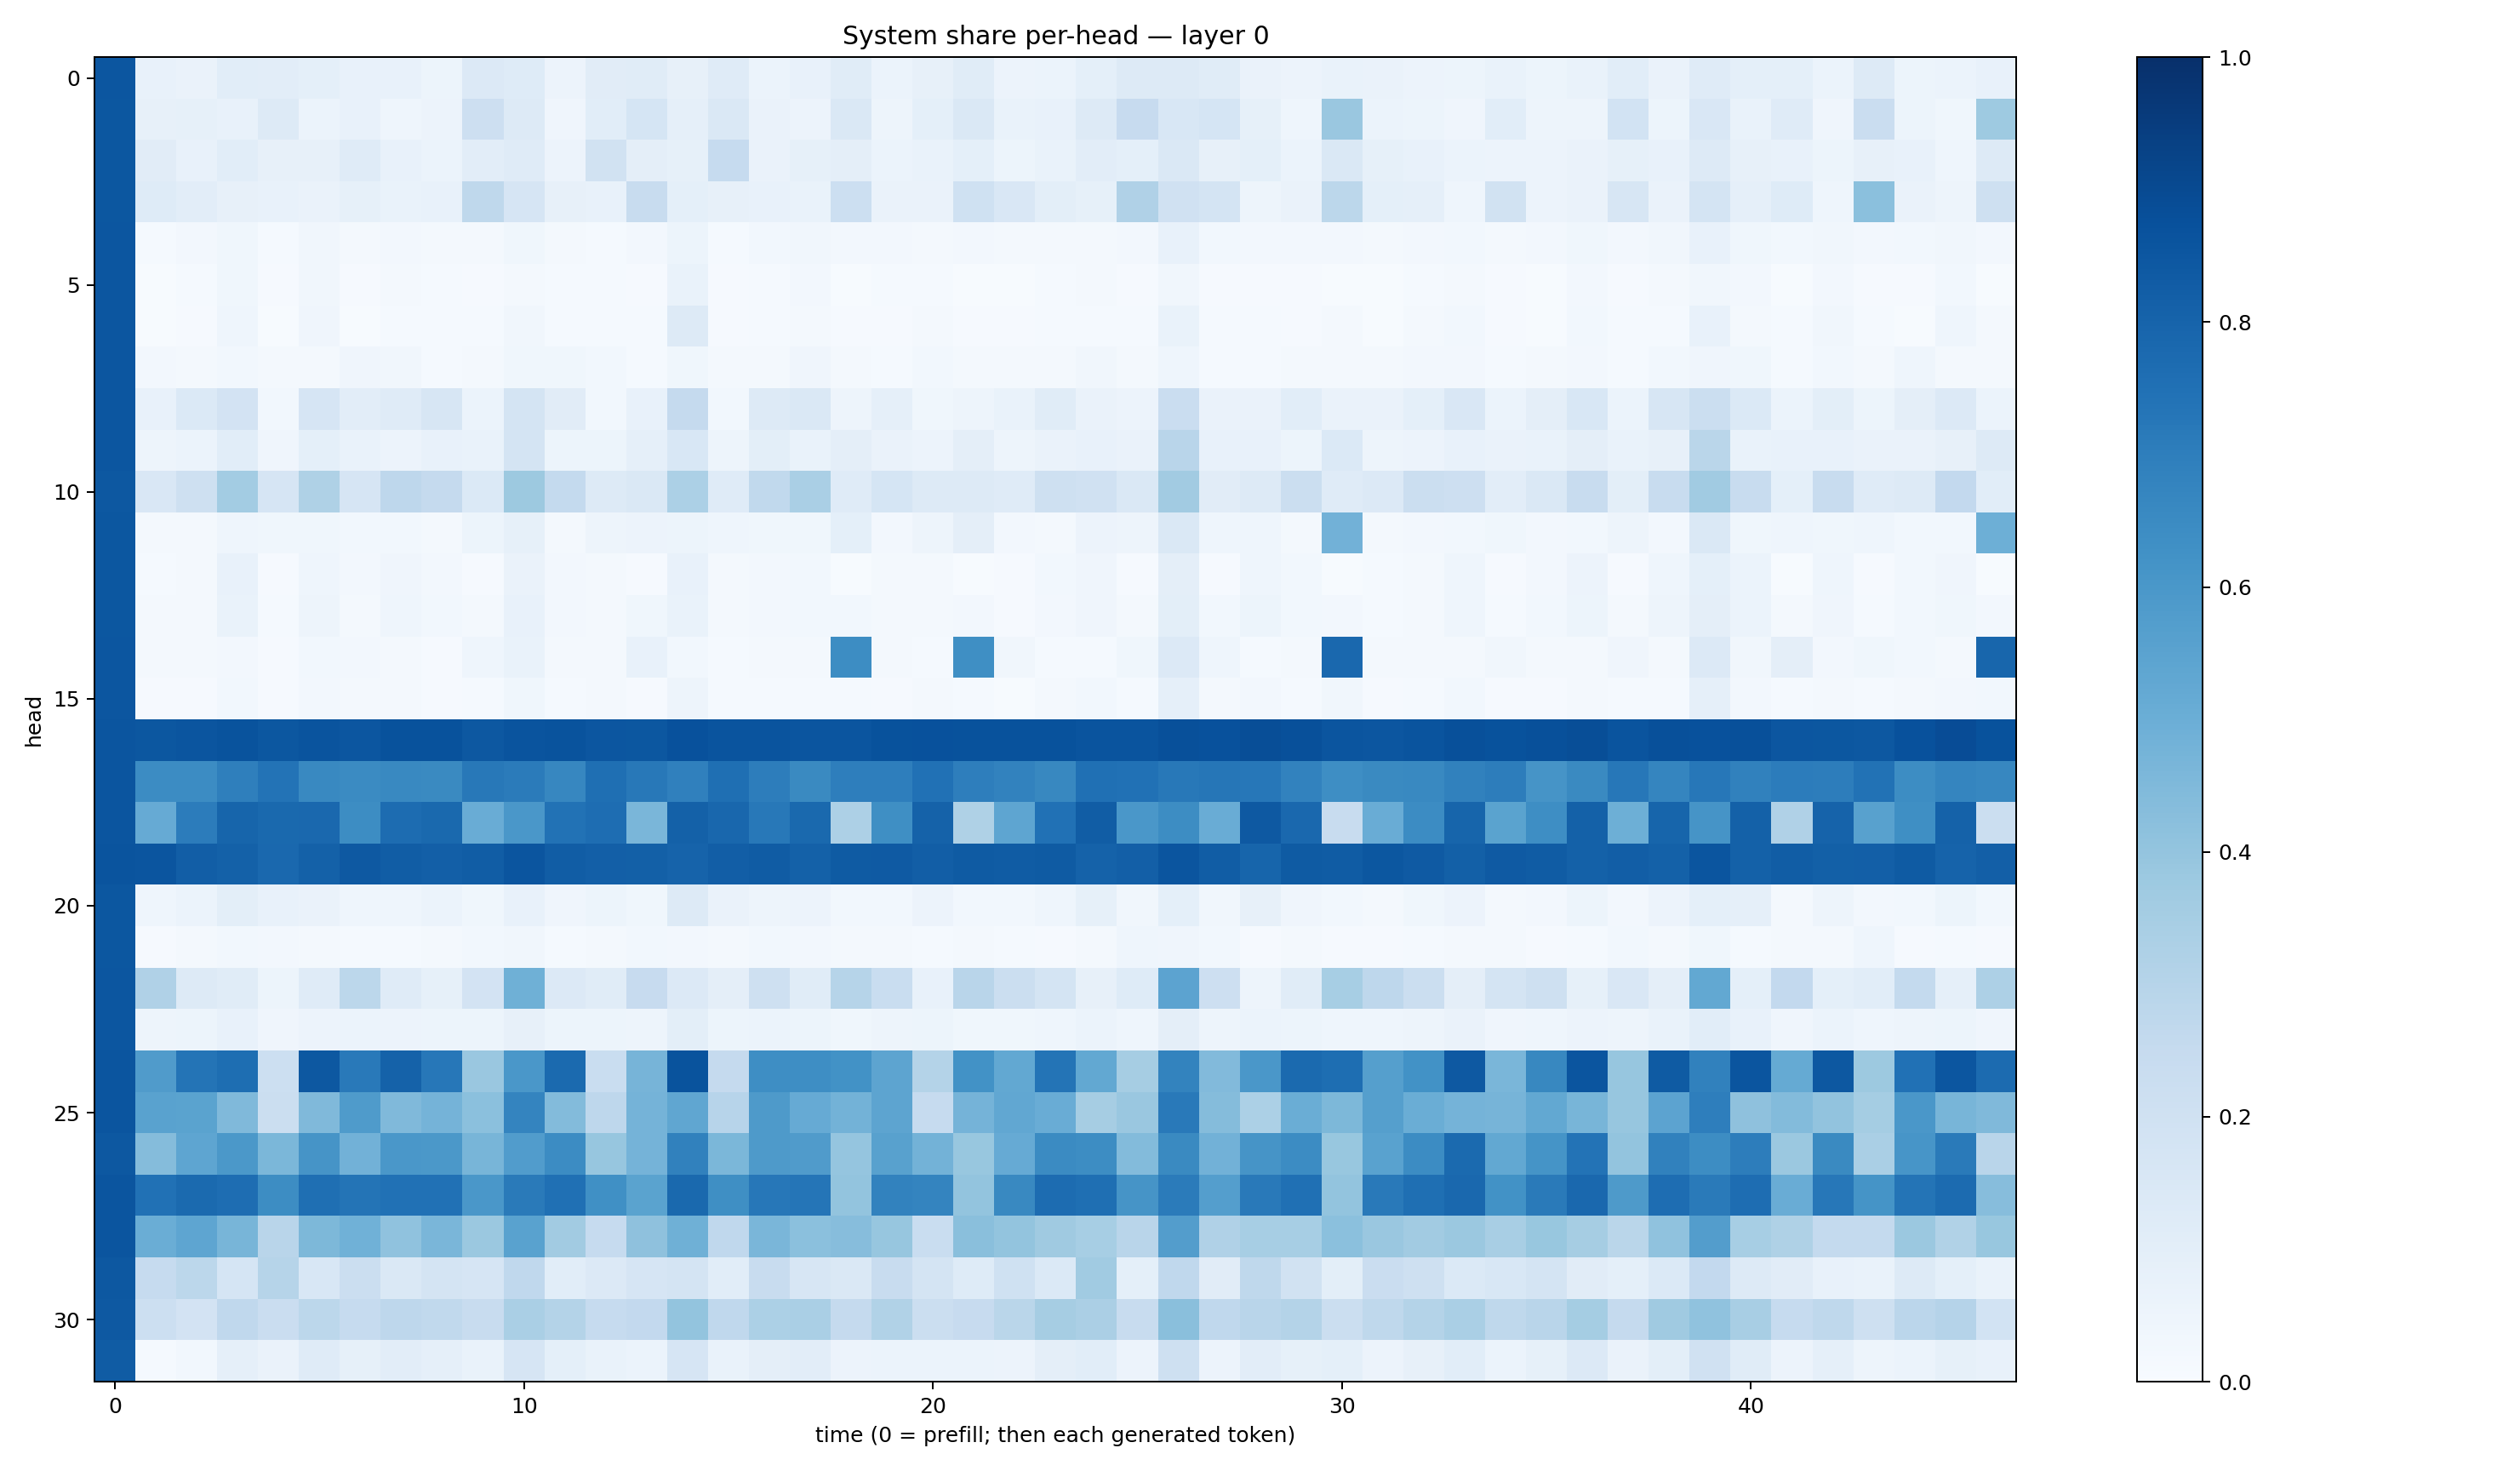

Data behind this chart, as committed beside it:
0.85190815, 0.075735025, 0.06477595, 0.106737144, 0.10440263, 0.09078817, 0.07108174, 0.07414955, 0.051396955, 0.13440724, 0.12132492, 0.058104977, 0.112743706, 0.11581769, 0.0803689, 0.12036672, 0.06083589, 0.07602306, 0.11670067, 0.059983004, 0.08168979, 0.1162276, 0.055173226, 0.0602299
0.8506, 0.07844, 0.08517, 0.0728, 0.1261, 0.06015, 0.07699, 0.04551, 0.05718, 0.2112, 0.1264, 0.03999, 0.1091, 0.1681, 0.08834, 0.1457, 0.06553, 0.05548, 0.1476, 0.04703, 0.09307, 0.1428, 0.06987, 0.07369
0.8497, 0.1095, 0.0773, 0.1079, 0.07979, 0.07943, 0.1173, 0.07172, 0.06075, 0.1028, 0.1197, 0.05721, 0.1947, 0.09641, 0.08364, 0.2485, 0.06483, 0.08516, 0.0961, 0.05954, 0.06988, 0.09065, 0.05398, 0.0702
0.8485, 0.1243, 0.1024, 0.07831, 0.0746, 0.06439, 0.08245, 0.06663, 0.07623, 0.2705, 0.1667, 0.08007, 0.07083, 0.2386, 0.09364, 0.07883, 0.07763, 0.06997, 0.2168, 0.06332, 0.06338, 0.2007, 0.1502, 0.09793
0.8536, 0.0137, 0.02518, 0.03596, 0.01363, 0.03259, 0.02217, 0.02665, 0.01996, 0.02077, 0.03782, 0.02258, 0.01257, 0.02731, 0.05093, 0.01439, 0.02752, 0.03229, 0.02497, 0.02358, 0.01796, 0.02533, 0.01592, 0.01844
0.8524, 0.006054, 0.01248, 0.0383, 0.008475, 0.03323, 0.00783, 0.01799, 0.0133, 0.01065, 0.01958, 0.01437, 0.01276, 0.008116, 0.0671, 0.01058, 0.01217, 0.02428, 0.005121, 0.01278, 0.01408, 0.004932, 0.006655, 0.01196
0.8545, 0.004774, 0.0114, 0.04554, 0.006608, 0.04228, 0.007261, 0.01516, 0.01234, 0.01558, 0.03186, 0.01399, 0.01193, 0.01447, 0.1319, 0.008803, 0.01251, 0.0216, 0.01094, 0.01171, 0.01565, 0.01075, 0.008177, 0.01505
0.8518, 0.02378, 0.02101, 0.02822, 0.0194, 0.01859, 0.04104, 0.03374, 0.01513, 0.01904, 0.03535, 0.03691, 0.02868, 0.01266, 0.03562, 0.018, 0.0204, 0.03976, 0.01876, 0.01501, 0.03041, 0.01891, 0.01741, 0.02292
0.8526, 0.07255, 0.1368, 0.1807, 0.03024, 0.1655, 0.1048, 0.1201, 0.1603, 0.06182, 0.1736, 0.111, 0.02991, 0.07386, 0.2532, 0.02938, 0.1315, 0.1434, 0.05054, 0.08982, 0.03671, 0.04957, 0.07007, 0.1171
0.8536, 0.04821, 0.06004, 0.1092, 0.04044, 0.09017, 0.06799, 0.05711, 0.07466, 0.0682, 0.1742, 0.05291, 0.05285, 0.08939, 0.1543, 0.04859, 0.09866, 0.06661, 0.09482, 0.06469, 0.05604, 0.09631, 0.04942, 0.0644
0.847, 0.1508, 0.2064, 0.3557, 0.1648, 0.3207, 0.1675, 0.275, 0.2506, 0.1394, 0.3787, 0.2577, 0.1304, 0.1478, 0.3318, 0.1181, 0.2636, 0.3392, 0.1187, 0.1684, 0.1316, 0.1326, 0.1177, 0.2088
0.8514, 0.02326, 0.023, 0.04667, 0.03554, 0.03717, 0.02818, 0.02888, 0.01949, 0.05317, 0.08338, 0.02144, 0.04773, 0.05683, 0.05151, 0.04654, 0.03673, 0.03645, 0.09209, 0.02717, 0.05065, 0.09515, 0.02449, 0.02224
0.8501, 0.01547, 0.02011, 0.07118, 0.01155, 0.04514, 0.02359, 0.03991, 0.02365, 0.01038, 0.06603, 0.02655, 0.01647, 0.009133, 0.07268, 0.01867, 0.02703, 0.02782, 0.006814, 0.01774, 0.02071, 0.006512, 0.008877, 0.0284
0.8496, 0.0158, 0.02067, 0.06857, 0.01215, 0.0488, 0.02289, 0.04553, 0.02787, 0.02103, 0.07387, 0.02452, 0.01867, 0.03847, 0.06803, 0.01876, 0.02681, 0.02751, 0.02842, 0.01688, 0.02197, 0.0247, 0.01097, 0.02683
0.8547, 0.02133, 0.01621, 0.02424, 0.01132, 0.03118, 0.02695, 0.01869, 0.008655, 0.04419, 0.06882, 0.01925, 0.01782, 0.0781, 0.02904, 0.0143, 0.01794, 0.02293, 0.6414, 0.01568, 0.01386, 0.636, 0.03213, 0.01347
0.8531, 0.01117, 0.009916, 0.02904, 0.01045, 0.02494, 0.02167, 0.01645, 0.01026, 0.01294, 0.03581, 0.01441, 0.01857, 0.01168, 0.04722, 0.01493, 0.01506, 0.01479, 0.0141, 0.01024, 0.0222, 0.01414, 0.007807, 0.01824
0.8593, 0.8508, 0.8577, 0.8671, 0.849, 0.8608, 0.8546, 0.8707, 0.8675, 0.8441, 0.8607, 0.8661, 0.8533, 0.8501, 0.872, 0.8632, 0.8616, 0.8579, 0.8557, 0.8698, 0.8742, 0.8683, 0.8675, 0.8685
0.8591, 0.6465, 0.6451, 0.694, 0.7415, 0.6587, 0.6519, 0.6592, 0.6548, 0.7201, 0.7087, 0.6645, 0.7566, 0.72, 0.6888, 0.755, 0.7031, 0.656, 0.6983, 0.6963, 0.7499, 0.6971, 0.68, 0.6633
0.8577, 0.5132, 0.7052, 0.7965, 0.7794, 0.7821, 0.6414, 0.7678, 0.7793, 0.5076, 0.601, 0.7461, 0.762, 0.4638, 0.8109, 0.7855, 0.7208, 0.7787, 0.3267, 0.6345, 0.8053, 0.3204, 0.5368, 0.7497
0.86, 0.8567, 0.8231, 0.8096, 0.7845, 0.8096, 0.8399, 0.8263, 0.8168, 0.8255, 0.8587, 0.8249, 0.8202, 0.8155, 0.8024, 0.8208, 0.8291, 0.8088, 0.8328, 0.8366, 0.8232, 0.8321, 0.829, 0.8345
0.8493, 0.04676, 0.05956, 0.1007, 0.07607, 0.0658, 0.04332, 0.04314, 0.06238, 0.03595, 0.07202, 0.0405, 0.05384, 0.03849, 0.1256, 0.06378, 0.04983, 0.05472, 0.02753, 0.02853, 0.05654, 0.02822, 0.02763, 0.04565
0.8487, 0.00927, 0.01887, 0.0283, 0.02393, 0.01716, 0.01324, 0.01543, 0.0173, 0.03027, 0.03484, 0.01285, 0.01584, 0.02907, 0.02518, 0.01745, 0.02735, 0.02399, 0.01568, 0.01944, 0.01307, 0.01632, 0.01355, 0.009366
0.8518, 0.3194, 0.1299, 0.1152, 0.05188, 0.1193, 0.2783, 0.118, 0.08491, 0.1803, 0.4888, 0.1354, 0.1133, 0.2437, 0.1336, 0.09705, 0.2083, 0.1135, 0.2996, 0.2332, 0.07281, 0.2929, 0.224, 0.1743
0.8537, 0.04861, 0.05096, 0.07087, 0.04117, 0.05499, 0.0589, 0.05669, 0.05245, 0.05166, 0.08182, 0.05108, 0.0533, 0.04795, 0.09797, 0.05466, 0.06022, 0.05175, 0.03787, 0.04884, 0.052, 0.03717, 0.0353, 0.04319
0.858, 0.5784, 0.7353, 0.7604, 0.217, 0.8471, 0.7174, 0.8068, 0.7246, 0.3854, 0.6012, 0.7771, 0.2331, 0.4702, 0.8655, 0.2521, 0.6379, 0.6403, 0.6237, 0.5416, 0.3065, 0.622, 0.5258, 0.7351
0.8558, 0.5513, 0.5473, 0.448, 0.2256, 0.448, 0.582, 0.448, 0.4764, 0.4182, 0.6724, 0.4409, 0.2757, 0.4755, 0.5331, 0.2956, 0.5874, 0.5123, 0.4786, 0.5415, 0.2474, 0.4753, 0.5284, 0.5048
0.8469, 0.4362, 0.5378, 0.595, 0.4571, 0.6113, 0.4826, 0.6003, 0.5948, 0.4653, 0.5743, 0.6478, 0.3932, 0.4732, 0.6865, 0.458, 0.5875, 0.5793, 0.395, 0.5554, 0.4793, 0.3879, 0.5121, 0.6523
0.8578, 0.7463, 0.7748, 0.7637, 0.6438, 0.7539, 0.7351, 0.747, 0.7497, 0.5994, 0.714, 0.7536, 0.6293, 0.5503, 0.7791, 0.6352, 0.7245, 0.7326, 0.4023, 0.6827, 0.6732, 0.4004, 0.6599, 0.7676
0.856, 0.5001, 0.5361, 0.4653, 0.2902, 0.4565, 0.4845, 0.4074, 0.4642, 0.3798, 0.5514, 0.3601, 0.248, 0.4112, 0.49, 0.2679, 0.4619, 0.4201, 0.4329, 0.3943, 0.2323, 0.4236, 0.4023, 0.3689
0.846, 0.2478, 0.2787, 0.1695, 0.3004, 0.1543, 0.2207, 0.146, 0.1723, 0.1677, 0.2667, 0.1091, 0.1359, 0.1651, 0.1791, 0.1082, 0.237, 0.163, 0.1419, 0.2346, 0.1736, 0.1222, 0.1997, 0.1384
0.8416, 0.2185, 0.1813, 0.2663, 0.2291, 0.2797, 0.2477, 0.2738, 0.2652, 0.2387, 0.3386, 0.3071, 0.2466, 0.2606, 0.3995, 0.2664, 0.3299, 0.3389, 0.2504, 0.3133, 0.2203, 0.246, 0.2871, 0.3496
0.8304, 0.01527, 0.02814, 0.08916, 0.0626, 0.1183, 0.08353, 0.1027, 0.08801, 0.0681, 0.1661, 0.09293, 0.06867, 0.06125, 0.1644, 0.06737, 0.09628, 0.1023, 0.05797, 0.05961, 0.05971, 0.06188, 0.05702, 0.09407
